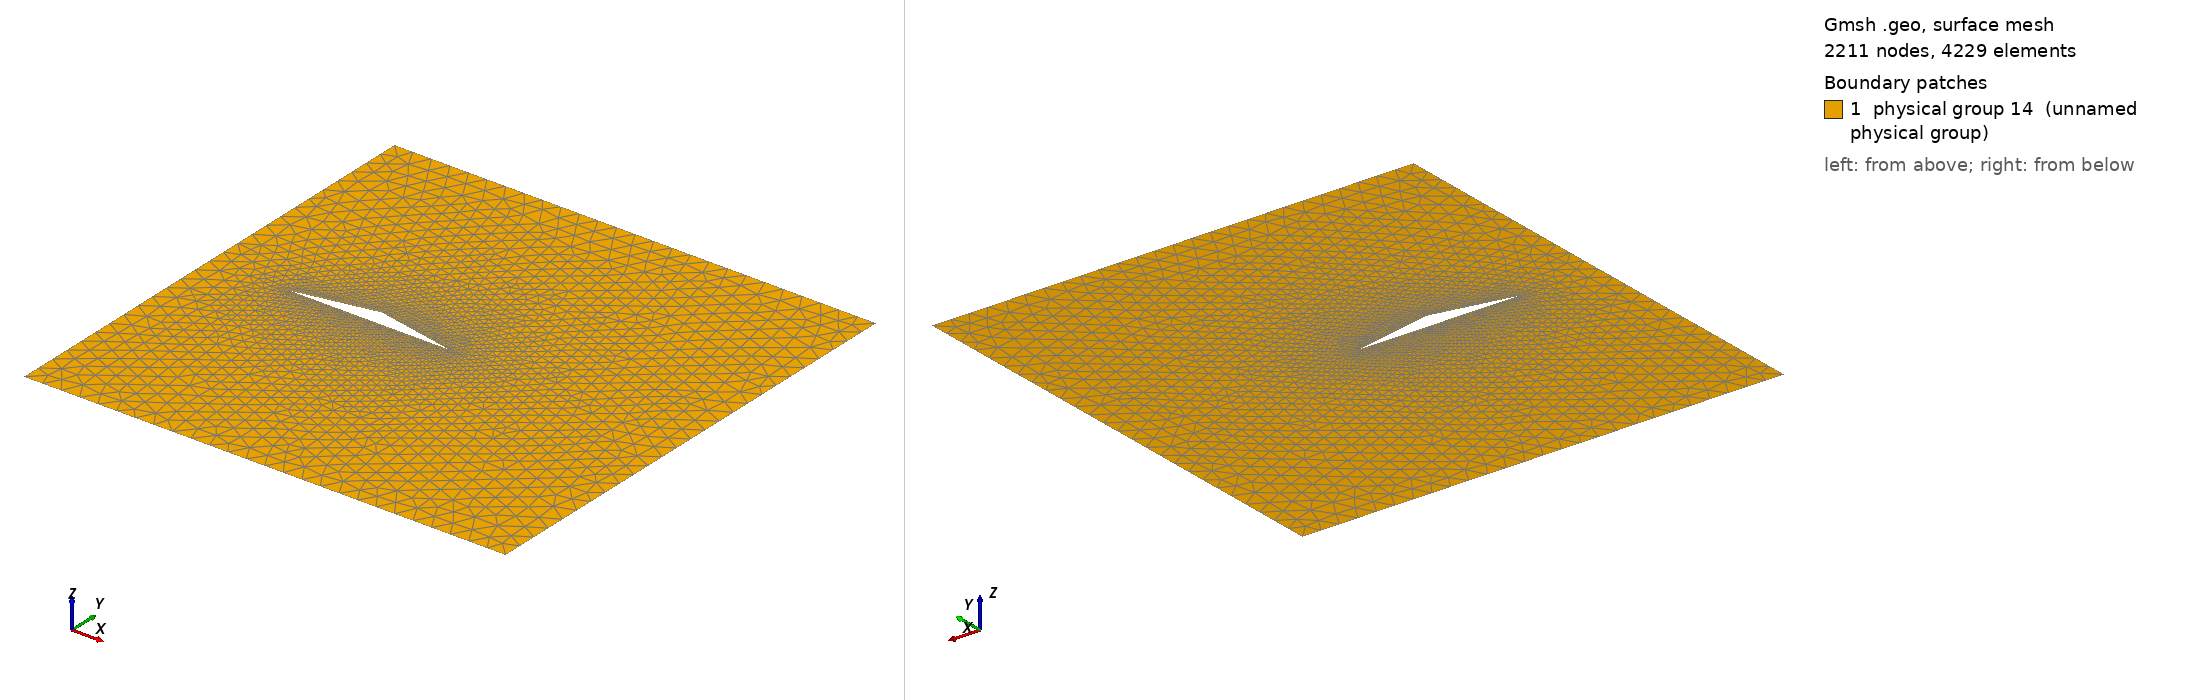

Gmsh geometry script, surface-meshed: 2211 nodes, 4229 surface elements. Boundary patches (legend numbers): 1 physical group 14 (unnamed physical group). Left view from above one corner, right view from below the opposite corner. Legend entries are the model's physical surfaces. The drawing asked Gmsh for element sizes between 1% and 20% of the model's largest extent; the script's own settings can give other sizes.

=== keil_intermediate.geo (drawn) ===
Point(1) = {-2, 3, 0};
Point(2) = {-2, -3, 0};
Point(3) = {4, 3, 0};
Point(4) = {4, -3, 0};
Point(5) = {-1, 0, 0};
Point(6) = {1, 0, 0};
Point(7) = {0, 0.2, 0};
Line(1) = {2, 1};
Line(2) = {1, 3};
Line(3) = {3, 4};
Line(4) = {4, 2};
Line(5) = {5, 7};
Line(6) = {7, 6};
Line(7) = {6, 5};
Line Loop(8) = {2, 3, 4, 1};
Line Loop(9) = {6, 7, 5};
Plane Surface(10) = {8, 9};

Transfinite Line {5, 6} = 23 Using Progression 1;
Transfinite Line {7} = 46 Using Progression 1;
Transfinite Line {1, 2, 3, 4} = 27 Using Progression 1;
Physical Line(301) = {1, 4};
Physical Line(401) = {2, 3};
Physical Line(101) = {5, 6, 7};
Physical Surface(14) = {10};
